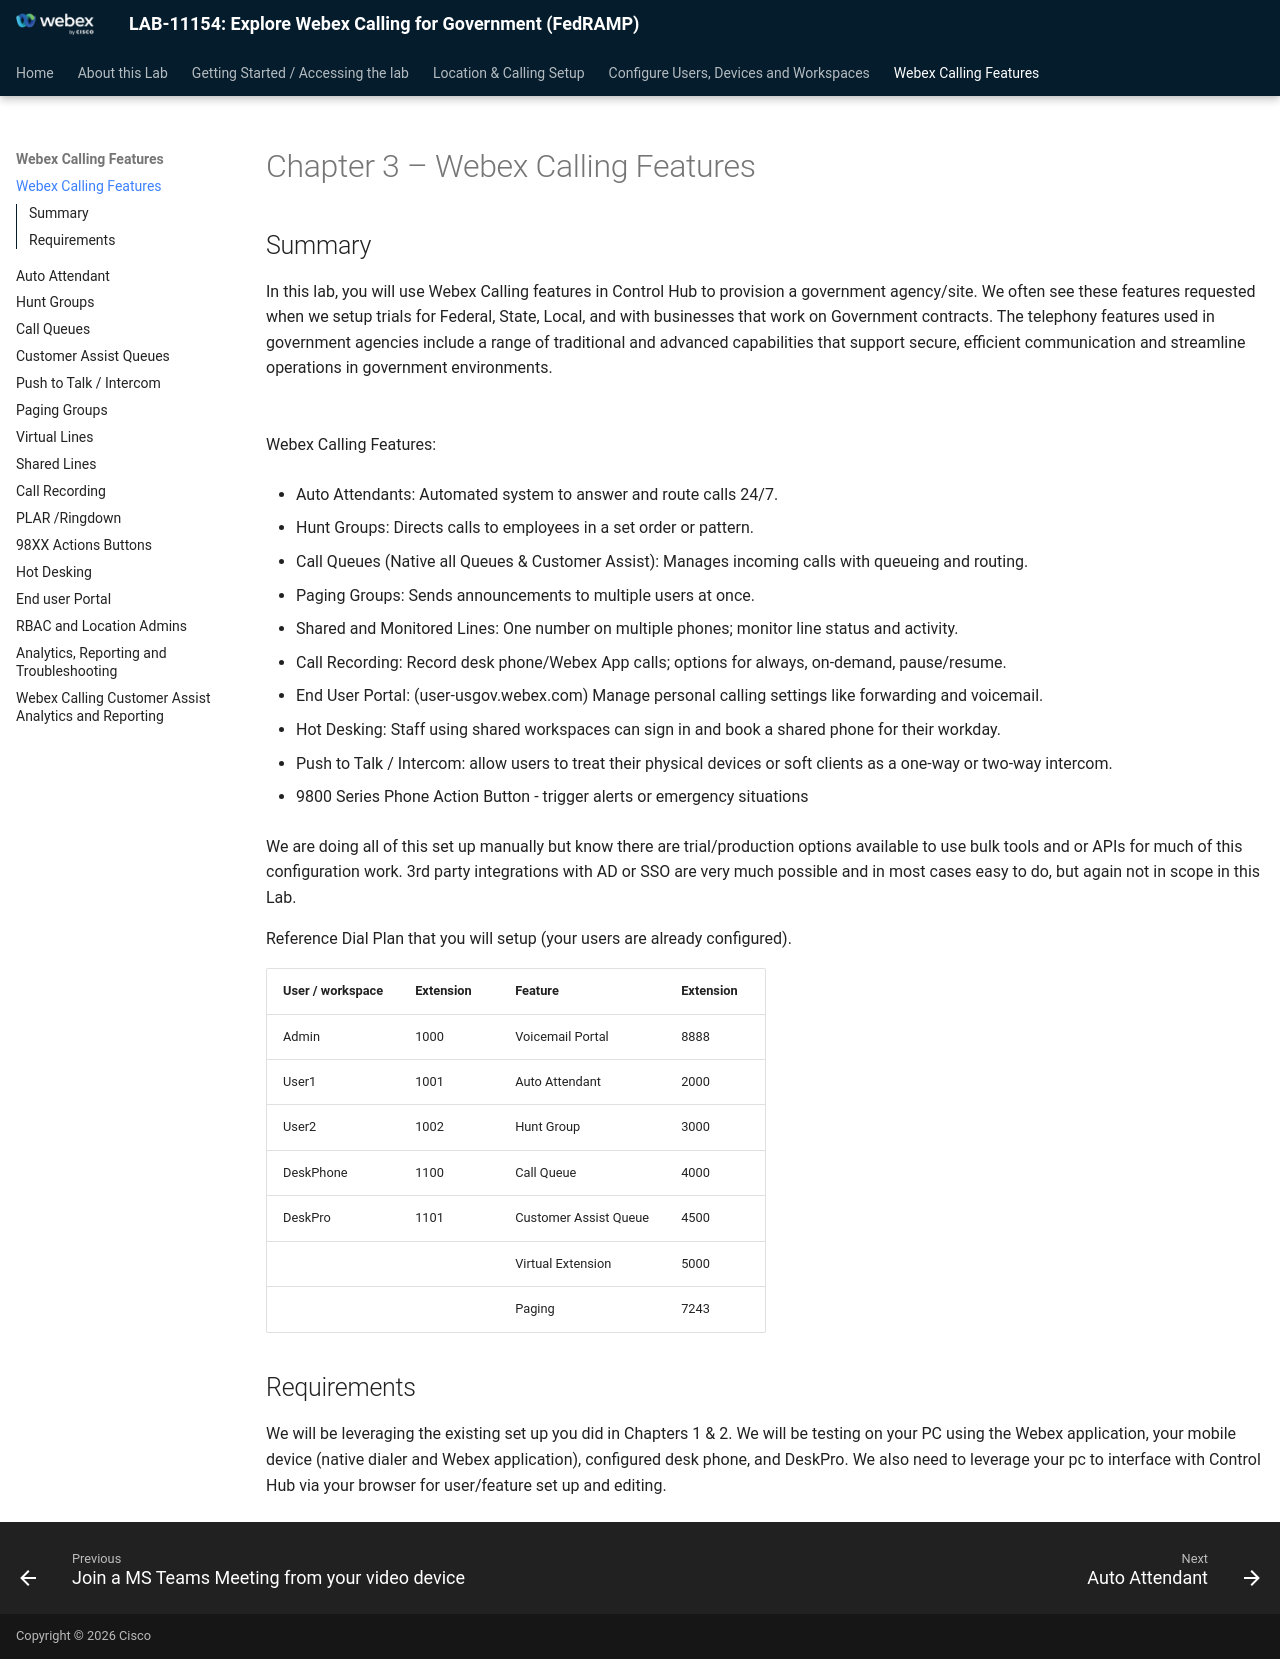

repository: WebexCC-SA/LAB-11154 · page: calling-features/index.html · generator: mkdocs

# Chapter 3 – Webex Calling Features

## Summary

In this lab, you will use Webex Calling features in Control Hub to provision a government agency/site. We often see these features requested when we setup trials for Federal, State, Local, and with businesses that work on Government contracts. The telephony features used in government agencies include a range of traditional and advanced capabilities that support secure, efficient communication and streamline operations in government environments.<br><br><br>Webex Calling Features:

- Auto Attendants: Automated system to answer and route calls 24/7.

- Hunt Groups: Directs calls to employees in a set order or pattern.

- Call Queues (Native all Queues &amp; Customer Assist): Manages incoming calls with queueing and routing.

- Paging Groups: Sends announcements to multiple users at once.

- Shared and Monitored Lines: One number on multiple phones; monitor line status and activity.

- Call Recording: Record desk phone/Webex App calls; options for always, on-demand, pause/resume.

- End User Portal: (user-usgov.webex.com) Manage personal calling settings like forwarding and voicemail.

- Hot Desking: Staff using shared workspaces can sign in and book a shared phone for their workday.

- Push to Talk / Intercom: allow users to treat their physical devices or soft clients as a one-way or two-way intercom.

- 9800 Series Phone Action Button - trigger alerts or emergency situations

We are doing all of this set up manually but know there are trial/production options available to use bulk tools and or APIs for much of this configuration work. 3rd party integrations with AD or SSO are very much possible and in most cases easy to do, but again not in scope in this Lab.

Reference Dial Plan that you will setup (your users are already configured).

| User / workspace | Extension | Feature | Extension |
| --- | --- | --- | --- |
| Admin | 1000 | Voicemail Portal | 8888 |
| User1 | 1001 | Auto Attendant | 2000 |
| User2 | 1002 | Hunt Group | 3000 |
| DeskPhone | 1100 | Call Queue | 4000 |
| DeskPro | 1101 | Customer Assist Queue | 4500 |
| | | Virtual Extension | 5000 |
| | | Paging | 7243 |

## Requirements

We will be leveraging the existing set up you did in Chapters 1 &amp; 2. We will be testing on your PC using the Webex application, your mobile device (native dialer and Webex application), configured desk phone, and DeskPro. We also need to leverage your pc to interface with Control Hub via your browser for user/feature set up and editing.
